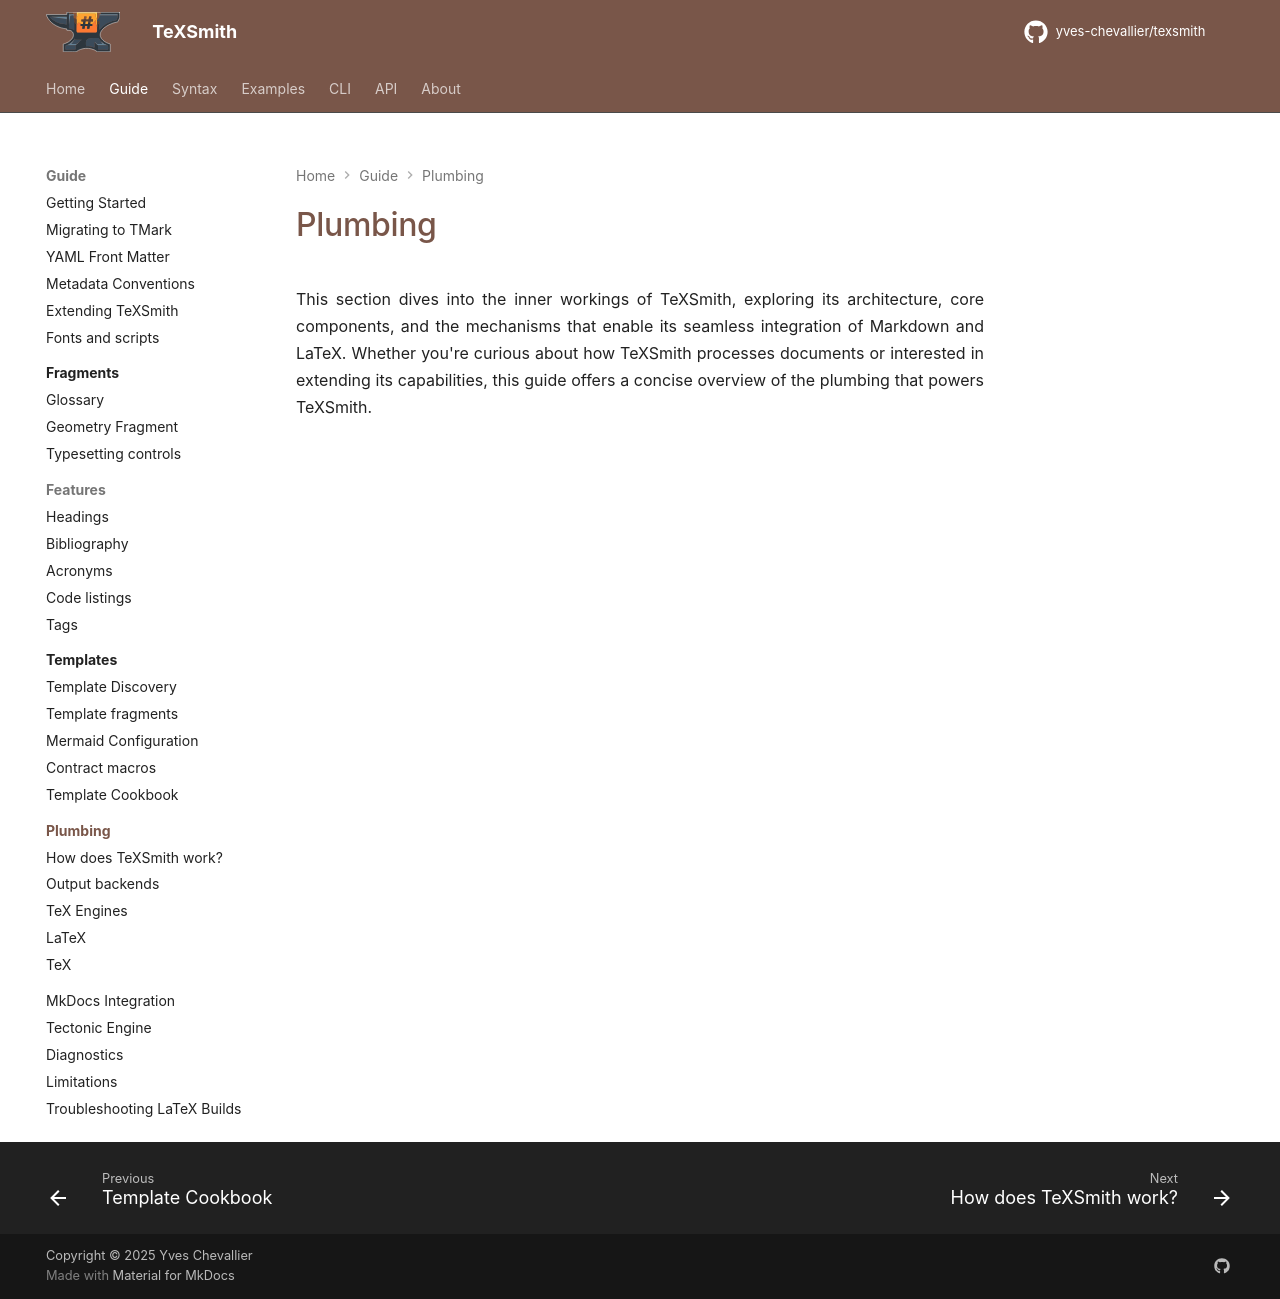

repository: yves-chevallier/texsmith · page: 0.7.0/guide/plumbing/index.html · generator: mkdocs

# Plumbing

This section dives into the inner workings of TeXSmith, exploring its architecture, core components, and the mechanisms that enable its seamless integration of Markdown and LaTeX. Whether you're curious about how TeXSmith processes documents or interested in extending its capabilities, this guide offers a concise overview of the plumbing that powers TeXSmith.
